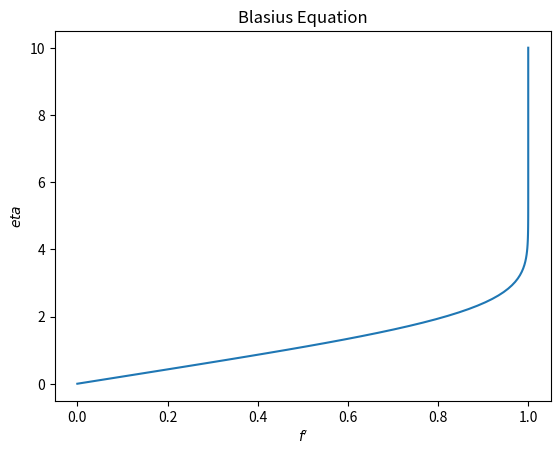

Write the Python code that produced this figure.
# -*- coding: utf-8 -*-
"""
Created on Wed Nov 10 22:12:13 2021

[redacted]
"""
from scipy.optimize import root_scalar
from scipy.integrate import solve_ivp
import matplotlib.pyplot as plt
import numpy as np

plt.close("all")

def Blasius(eta, _f):
    f = _f[0]
    fp = _f[1]
    fpp = _f[2]
    fppp = -f*fpp
    return fp,fpp,fppp

def optimize(fpp0):
    sol = solve_ivp(Blasius, (0,10), (0,0,fpp0), t_eval=np.linspace(0,10,100))
    return sol.y[1][-1] - 1

fpp0 = root_scalar(optimize, x0=0, x1=1)
print(fpp0)

sol = solve_ivp(Blasius, (0,10), (0,0,fpp0.root), t_eval=np.linspace(0,10,100))

plt.figure()
plt.plot(sol.y[1], sol.t)
plt.ylabel("$eta$")
plt.xlabel("$f'$")
plt.title("Blasius Equation")
plt.show()